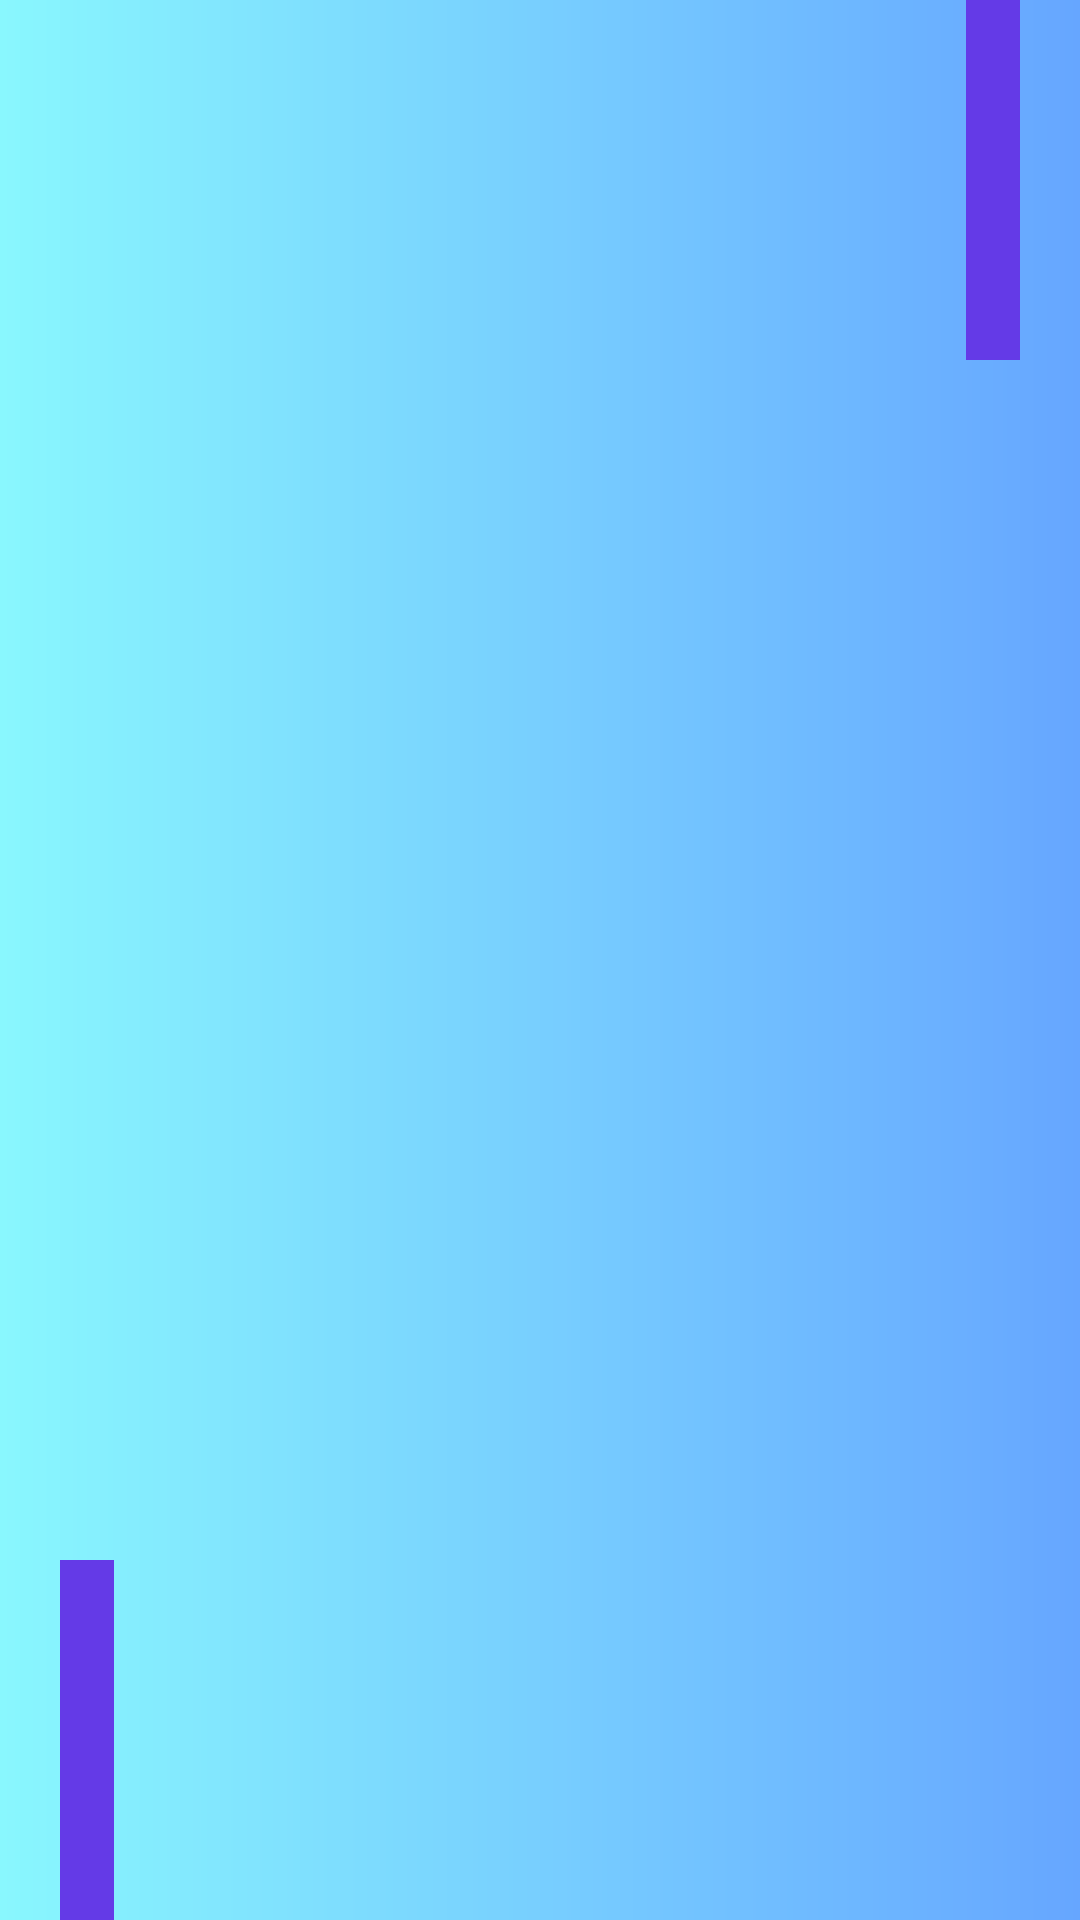

Write the Android layout XML for this screen, with the resource values it uses.
<!-- AndroidManifest.xml: application theme Theme.NoteApp -->
<!-- res/layout/activity_splash_screen.xml -->
<?xml version="1.0" encoding="utf-8"?>
<RelativeLayout
    xmlns:android="http://schemas.android.com/apk/res/android"
    xmlns:tools="http://schemas.android.com/tools"
    android:layout_width="match_parent"
    android:layout_height="match_parent"
    android:background="@drawable/gradient"
    android:orientation="vertical"
    tools:context=".Splash_Screen">

    <View
        android:id="@+id/topView1"
        android:layout_width="18dp"
        android:layout_height="120dp"
        android:layout_alignParentEnd="true"
        android:layout_marginEnd="20dp"
        android:background="@color/bluedark"/>

    <View
        android:visibility="invisible"
        android:id="@+id/topView2"
        android:layout_toStartOf="@+id/topView1"
        android:layout_width="18dp"
        android:layout_height="90dp"
        android:layout_marginEnd="20dp"
        android:background="@color/skyblue"/>

    <View
        android:visibility="invisible"
        android:id="@+id/topView3"
        android:layout_toStartOf="@+id/topView2"
        android:layout_width="18dp"
        android:layout_height="60dp"
        android:layout_marginEnd="20dp"
        android:background="@color/blue"/>
    
    <LinearLayout
        android:layout_width="match_parent"
        android:layout_height="wrap_content"
        android:layout_centerInParent="true"
        android:gravity="center"
        android:orientation="vertical">

        <TextView
            android:visibility="invisible"
            android:id="@+id/name"
            android:layout_width="wrap_content"
            android:layout_height="wrap_content"
            android:fontFamily="@font/cormorantgaramond_semibolditalic"
            android:text="@string/welcome_text"
            android:textColor="@color/bluedark"
            android:layout_marginTop="20dp"
            android:paddingBottom="25dp"
            android:textSize="33sp"
            android:textStyle="bold"/>

        <pl.droidsonroids.gif.GifImageView
            android:visibility="invisible"
            android:id="@+id/splash_image_view"
            android:layout_width="300dp"
            android:paddingBottom="25dp"
            android:layout_height="wrap_content"
            android:adjustViewBounds="true"
            android:src="@drawable/notebsk"/>

        <TextView
            android:visibility="invisible"
            android:id="@+id/slogan"
            android:layout_marginTop="3dp"
            android:textSize="24sp"
            android:textStyle="bold"
            android:fontFamily="@font/robotocondensed_italic"
            android:textColor="@color/bluedark"
            android:layout_width="wrap_content"
            android:layout_height="wrap_content"
           android:text="@string/loading_text"/>
    </LinearLayout>

    <View
        android:layout_alignParentBottom="true"
        android:id="@+id/bottomView1"
        android:layout_width="18dp"
        android:layout_height="120dp"
        android:layout_marginStart="20dp"
        android:background="@color/bluedark"/>

    <View
        android:visibility="invisible"
        android:id="@+id/bottomView2"
        android:layout_toEndOf="@+id/bottomView1"
        android:layout_width="18dp"
        android:layout_height="90dp"
        android:layout_alignParentBottom="true"
        android:layout_marginStart="20dp"
        android:background="@color/skyblue"/>

    <View
        android:visibility="invisible"
        android:id="@+id/bottomView3"
        android:layout_toEndOf="@+id/bottomView2"
        android:layout_width="18dp"
        android:layout_height="60dp"
        android:layout_alignParentBottom="true"
        android:layout_marginStart="20dp"
        android:background="@color/blue"/>



</RelativeLayout>
<!-- resources referenced by this layout -->
<resources>
  <color name="blue">#ace0f9</color>
  <color name="bluedark">#643AE7</color>
  <color name="skyblue">#03A9F4</color>
  <!-- drawable gradient (drawable) -->
  <?xml version="1.0" encoding="utf-8"?>
  <shape xmlns:android="http://schemas.android.com/apk/res/android">
  
  
      
      <gradient
          android:type="linear"
          android:angle="0"
          android:startColor="#89f7fe"
          android:endColor="#66a6ff">
  
      </gradient>
  
  
  </shape>
  <!-- drawable notebsk: gif bitmap (drawable, 591469 bytes) -->
  <string name="loading_text">LOADING....</string>
  <string name="welcome_text">WELCOME TO NOTE BSK</string>
  <style name="Theme.NoteApp" parent="Theme.MaterialComponents.DayNight.NoActionBar">
          
          <item name="colorPrimary">@color/purple_500</item>
          <item name="colorPrimaryVariant">@color/purple_700</item>
          <item name="colorOnPrimary">@color/white</item>
          
          <item name="colorSecondary">@color/teal_200</item>
          <item name="colorSecondaryVariant">@color/teal_700</item>
          <item name="colorOnSecondary">@color/black</item>
          
          <item name="android:statusBarColor">?attr/colorPrimaryVariant</item>
          
  
  
  
          
          <item name="preferenceTheme">@style/PreferenceTheme</item>
          <item name="preferenceCategoryStyle">@style/PreferenceCategory</item>
          <item name="preferenceStyle">@style/Preference</item>
  
  
      </style>
  <color name="purple_500">#FF6200EE</color>
  <color name="purple_700">#FF3700B3</color>
  <color name="white">#FFFFFFFF</color>
  <color name="teal_200">#FF03DAC5</color>
  <color name="teal_700">#FF018786</color>
  <color name="black">#FF000000</color>
  <style name="PreferenceTheme">
          <item name="android:textColor">@color/black</item>
          <item name="android:textSize">16sp</item>
          <item name="android:padding">3dp</item>
          <item name="android:layout_marginTop">1dp</item>
          <item name="android:background">@color/white</item>
      </style>
  <style name="PreferenceCategory" parent="PreferenceTheme">
          <item name="android:textColor">@color/black</item>
          <item name="android:textSize">16sp</item>
          <item name="android:layout_marginTop">16dp</item>
      </style>
  <style name="Preference" parent="PreferenceTheme">
          <item name="android:textColor">@color/black</item>
          <item name="android:textSize">14sp</item>
          <item name="android:paddingTop">8dp</item>
          <item name="android:paddingBottom">8dp</item>
          <item name="android:paddingStart">16dp</item>
          <item name="android:paddingEnd">8dp</item>
      </style>
</resources>
